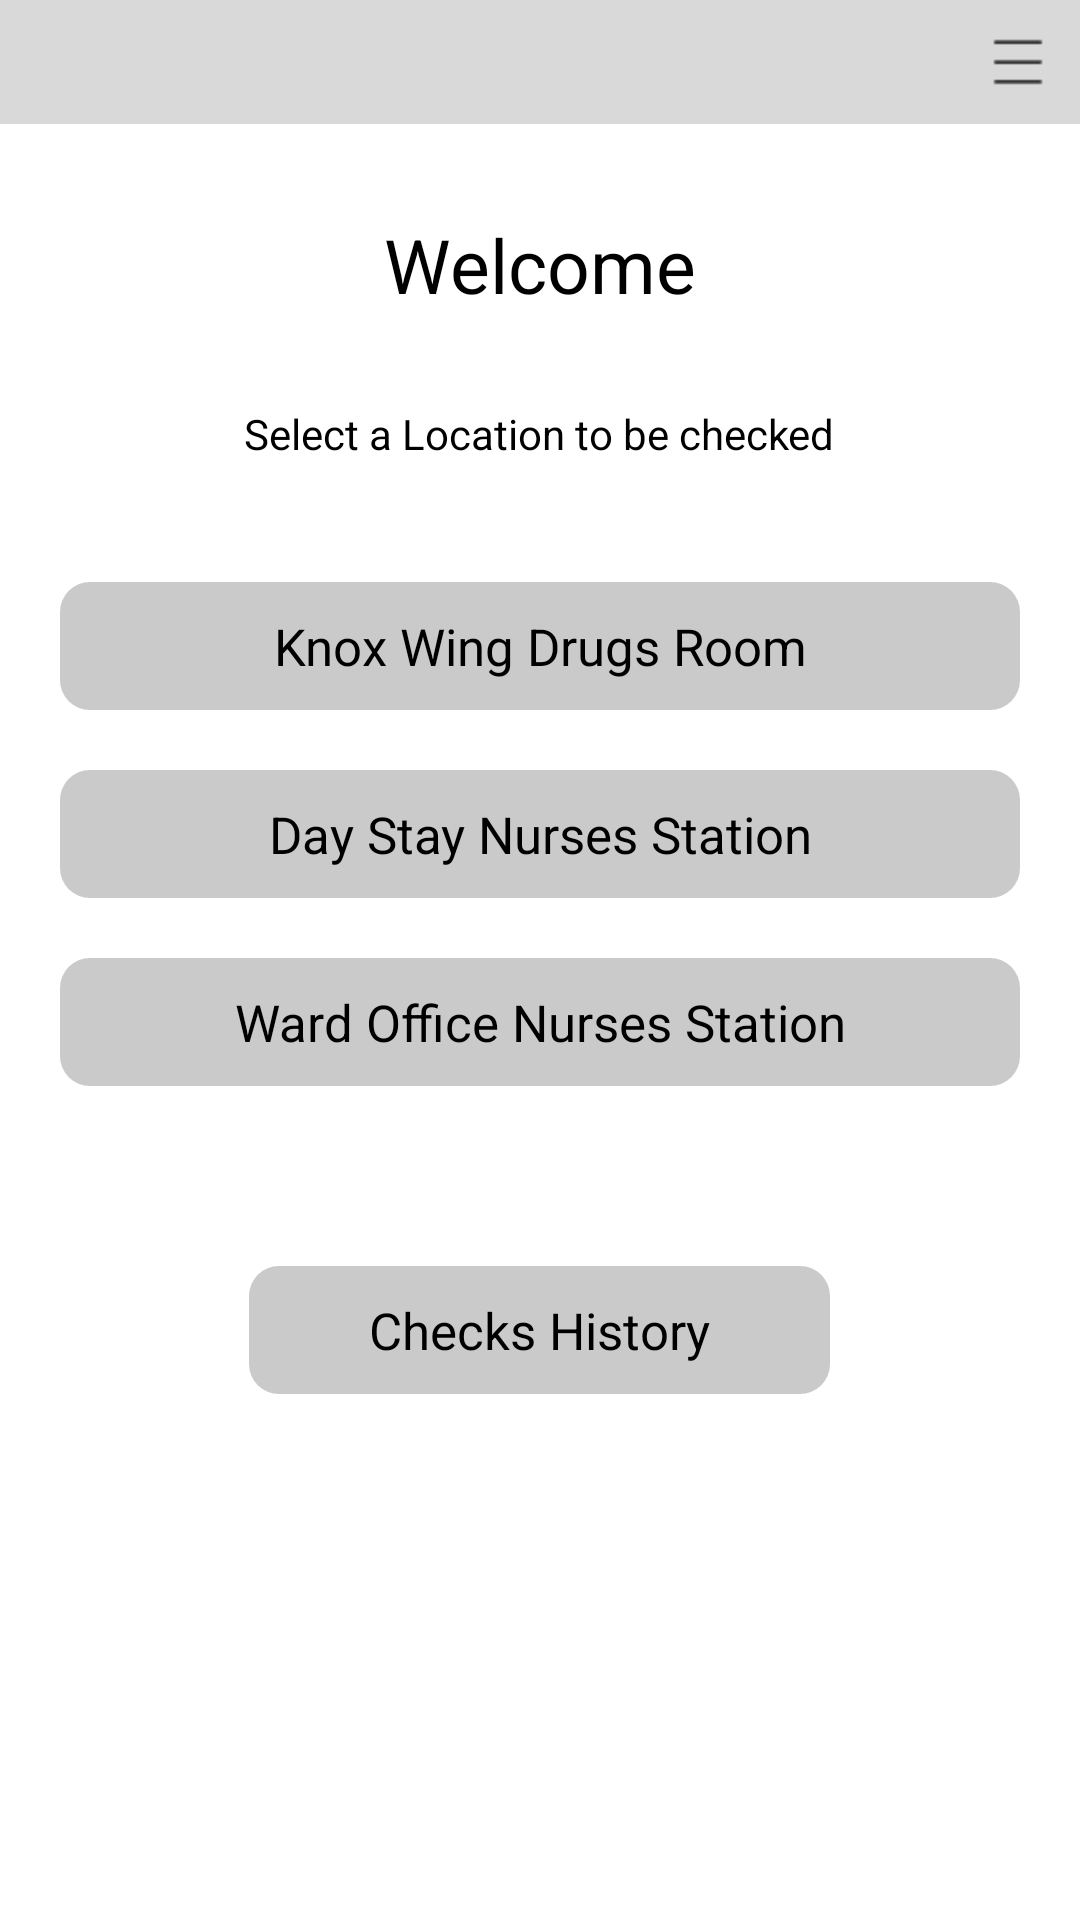

The Android layout XML behind this screen, and the referenced resources:
<!-- AndroidManifest.xml: application theme Theme.DrugApplication -->
<!-- res/layout/activity_main.xml -->
<?xml version="1.0" encoding="utf-8"?>
<LinearLayout xmlns:android="http://schemas.android.com/apk/res/android"
    xmlns:app="http://schemas.android.com/apk/res-auto"
    xmlns:tools="http://schemas.android.com/tools"
    android:layout_width="match_parent"
    android:layout_height="match_parent"
    android:orientation="vertical"
    tools:context=".activity.MainActivity">
    <RelativeLayout
        android:layout_width="match_parent"
        android:layout_height="wrap_content"
        android:background="#D9D9D9"
        >

        <ImageView
            android:id="@+id/menu_img"
            android:layout_width="wrap_content"
            android:layout_height="wrap_content"
            android:layout_alignParentRight="true"
            android:padding="10dp"
            android:src="@drawable/icon_menu" />

    </RelativeLayout>

    <ScrollView
        android:layout_width="match_parent"
        android:layout_height="match_parent">
        <LinearLayout
            android:orientation="vertical"
            android:layout_marginBottom="20dp"
            android:layout_width="match_parent"
            android:layout_height="wrap_content">
            <TextView
                android:layout_width="wrap_content"
                android:layout_height="wrap_content"
                android:text="Welcome"
                android:layout_margin="30dp"
                android:layout_gravity="center"
                android:textColor="@color/black"
                android:textSize="25sp"
                />
            <TextView
                android:layout_width="wrap_content"
                android:layout_height="wrap_content"
                android:text="Select a Location to be checked"
                android:layout_marginBottom="20dp"
                android:layout_gravity="center"
                android:textColor="@color/black"
                />
            <TextView
                android:layout_width="match_parent"
                android:layout_height="wrap_content"
                android:text="Knox Wing Drugs Room"
                android:id="@+id/knox_wing_drugs_room"
                android:layout_margin="20dp"
                android:layout_gravity="center"
                android:gravity="center"
                android:background="@drawable/shape_btn_bg"
                android:paddingTop="10dp"
                android:paddingBottom="10dp"
                android:paddingStart="40dp"
                android:paddingEnd="40dp"
                android:textColor="@color/black"
                android:textSize="17sp"
                />
            <TextView
                android:layout_width="match_parent"
                android:layout_height="wrap_content"
                android:text="Day Stay Nurses Station"
                android:layout_marginStart="20dp"
                android:layout_marginEnd="20dp"
                android:layout_marginBottom="20dp"
                android:layout_gravity="center"
                android:gravity="center"
                android:background="@drawable/shape_btn_bg"
                android:paddingTop="10dp"
                android:paddingBottom="10dp"
                android:paddingStart="40dp"
                android:paddingEnd="40dp"
                android:textColor="@color/black"
                android:textSize="17sp"
                />
            <TextView
                android:layout_width="match_parent"
                android:layout_height="wrap_content"
                android:text="Ward Office Nurses Station"
                android:layout_marginStart="20dp"
                android:layout_marginEnd="20dp"
                android:layout_marginBottom="20dp"
                android:layout_gravity="center"
                android:gravity="center"
                android:background="@drawable/shape_btn_bg"
                android:paddingTop="10dp"
                android:paddingBottom="10dp"
                android:paddingStart="40dp"
                android:paddingEnd="40dp"
                android:textColor="@color/black"
                android:textSize="17sp"
                />

            <TextView
                android:layout_width="wrap_content"
                android:layout_height="wrap_content"
                android:text="Checks History"
                android:id="@+id/check_historty"
                android:layout_marginTop="40dp"
                android:layout_marginBottom="10dp"
                android:layout_gravity="center"
                android:gravity="center"
                android:background="@drawable/shape_btn_bg"
                android:paddingTop="10dp"
                android:paddingBottom="10dp"
                android:paddingStart="40dp"
                android:paddingEnd="40dp"
                android:textColor="@color/black"
                android:textSize="17sp"
                />


        </LinearLayout>

    </ScrollView>


</LinearLayout>
<!-- resources referenced by this layout -->
<resources>
  <!-- drawable icon_menu: png bitmap (drawable-hdpi, 234 bytes) -->
  <!-- drawable shape_btn_bg (drawable) -->
  <?xml version="1.0" encoding="utf-8"?>
  
  <shape xmlns:android="http://schemas.android.com/apk/res/android">
      <corners android:radius="10dp"/>
      <solid android:color="#CACACA"/>
  </shape>
  <style name="Theme.DrugApplication" parent="Theme.MaterialComponents.DayNight.NoActionBar">
          
          <item name="colorPrimary">@color/purple_500</item>
          <item name="colorPrimaryVariant">@color/purple_700</item>
          <item name="colorOnPrimary">@color/white</item>
          
          <item name="colorSecondary">@color/teal_200</item>
          <item name="colorSecondaryVariant">@color/teal_700</item>
          <item name="colorOnSecondary">@color/black</item>
          
          <item name="android:statusBarColor" tools:targetApi="l">?attr/colorPrimaryVariant</item>
          
      </style>
  <!-- not gathered from this repository: default colours our renderer supplied (Android Studio template values) -->
  <color name="purple_500">#FF6200EE</color>
  <color name="purple_700">#FF3700B3</color>
  <color name="teal_200">#FF03DAC5</color>
  <color name="teal_700">#FF018786</color>
  <color name="black">#FF000000</color>
  <color name="white">#FFFFFFFF</color>
</resources>
